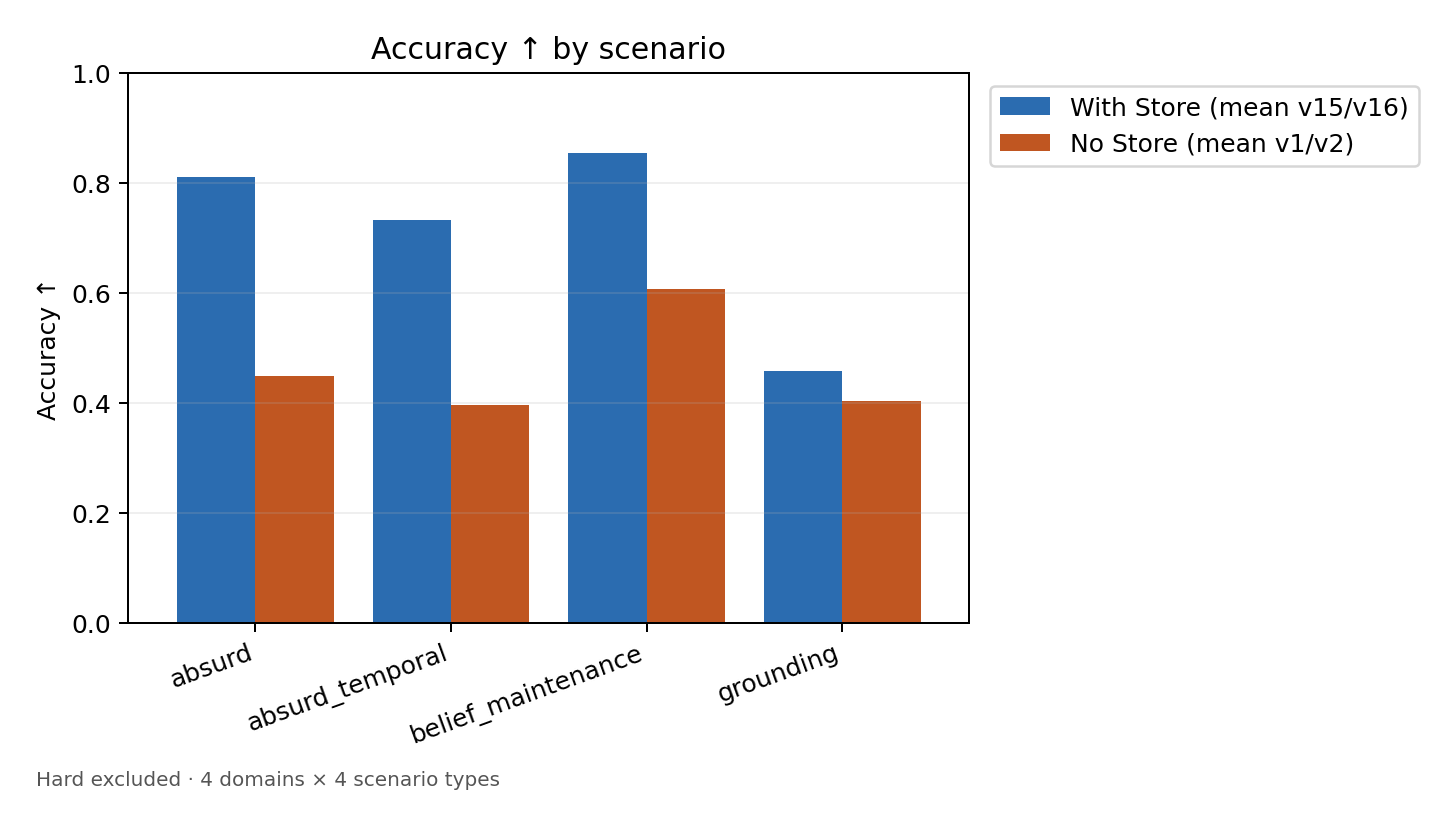

Data behind this chart, as committed beside it:
Scenario, With Store (mean v15/v16), No Store (mean v1/v2)
absurd, 0.8107, 0.4497
absurd_temporal, 0.733, 0.3967
belief_maintenance, 0.8553, 0.6075
grounding, 0.458, 0.4042
